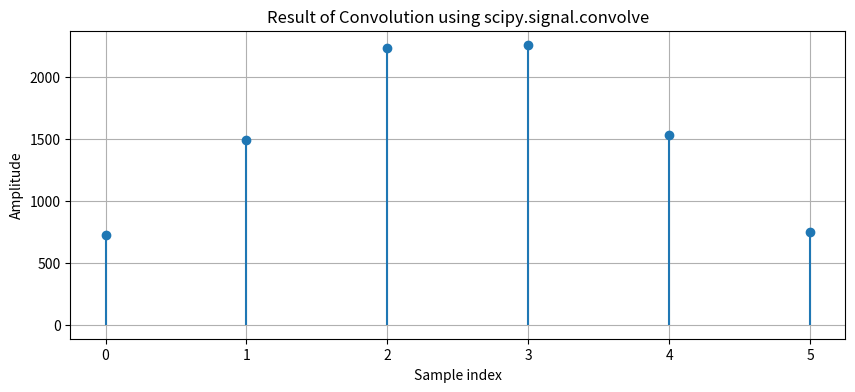

Python code for this plot:
import numpy as np
import matplotlib.pyplot as plt
from scipy.signal import convolve

# Define the input signals
x = np.array([85, 86, 87, 88])  # Example input signal
h = np.array([8.5, 9, 8.5])  # Example impulse response

# Perform convolution using scipy
y = convolve(x, h, mode='full')

# Plot the results
plt.figure(figsize=(10, 4))
plt.stem(y, basefmt=" ")
plt.title("Result of Convolution using scipy.signal.convolve")
plt.xlabel("Sample index")
plt.ylabel("Amplitude")
plt.grid()
plt.show()